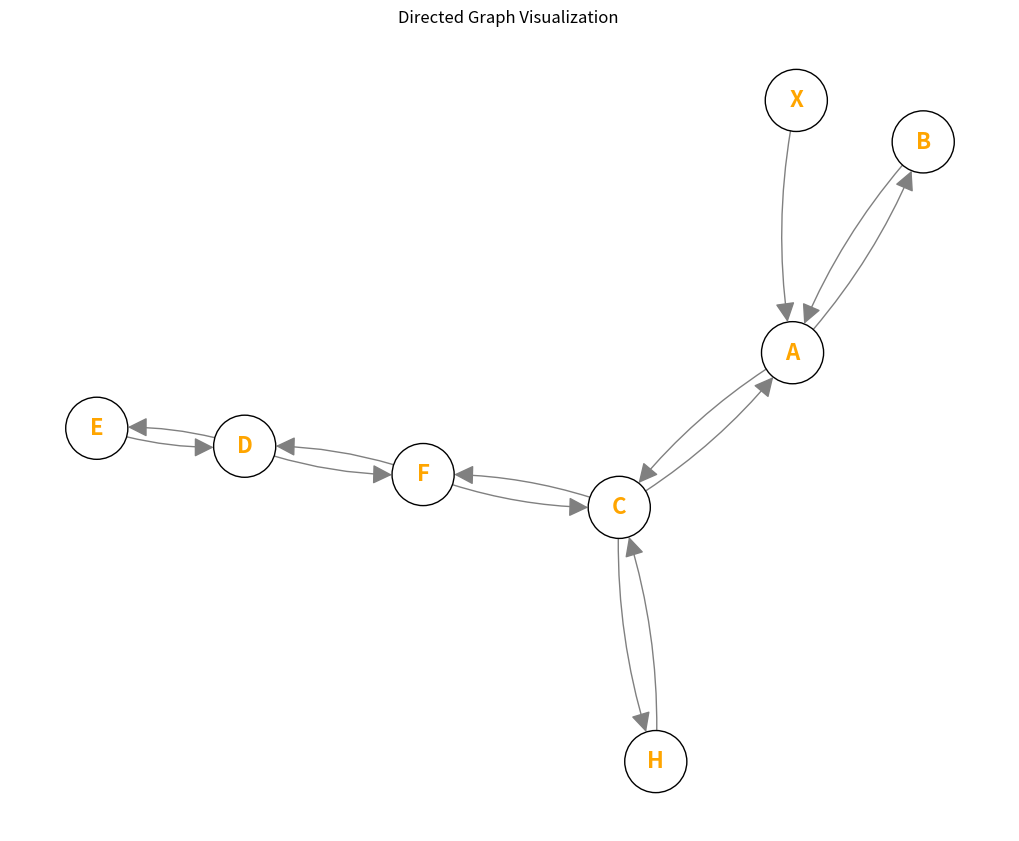

Write Python code to recreate this figure.
from collections import deque
from enum import Enum
import networkx as nx
import matplotlib.pyplot as plt

class Color(Enum):
    WHITE = 0
    GRAY = 1
    BLACK = 2

class Vertex:
    def __init__(self, name:str):
        self.name:str = name
        self.color:Color = Color.WHITE
        self.d:float = float("inf") # # distance
        self.p:Vertex = None # # predecessor
        self.f:float = 0 # # Finish time
    
    def __repr__(self):
        return self.name

class Graph:
    def __init__(self, adj_list:dict):
        self.adj:dict = adj_list
        self.time:float = 0

    def BFS(self, s:Vertex):
        """
            Breadth-First-Search
        """
        for u in self.adj:
            if u != s:
                u.color = Color.WHITE
                u.d = float("inf")
                u.p = None
        
        s.color = Color.GRAY
        s.d = 0
        s.p = None
        
        Q = deque([s])
        while Q:
            u = Q.popleft()

            for v in self.adj[u]:
                if v.color == Color.WHITE:
                    v.color = Color.GRAY
                    v.d = u.d + 1
                    v.p = u
                    Q.append(v)

            u.color = Color.BLACK

    def DFS(self):
        """
            Depth-First-Search
        """
        for u in self.adj:
            u.color = Color.WHITE
            u.p = None
        self.time = 0
        for u in self.adj:
            if u.color == Color.WHITE:
                self.__dfs_visit__(u)

    def __dfs_visit__(self, u:Vertex):
        self.time += 1
        u.d = self.time
        u.color = Color.GRAY
        for v in self.adj[u]:
            if v.color == Color.WHITE:
                v.p = u
                self.__dfs_visit__(v)
        u.color = Color.BLACK
        self.time += 1
        u.f = self.time

    def undirected_visualisation(self):
        """
            Undirected graph visualisation
        """
        G = nx.Graph()
        node_colors = []

        for u, neighbors in self.adj.items():
            G.add_node(u)
            for v in neighbors:
                G.add_edge(u,v)
        
        for node in G.nodes():
            if node.color == Color.WHITE:
                node_colors.append("white")
            elif node.color == Color.GRAY:
                node_colors.append("lightgray")
            elif node.color == Color.BLACK:
                node_colors.append("black")

        plt.figure(figsize=(8,6))
        nx.draw(G,
                with_labels=True,
                node_color=node_colors,
                node_size=2000,
                font_size=16,
                font_weight="bold",
                edge_color='gray',
                edgecolors='black',
                font_color='orange'
            )
        plt.title("Graph Visualisation (Current State)")
        plt.show()

    def directed_visualisation(self, title_suffix=""):
        """
            Directed graph visualisation
        """
        G = nx.DiGraph() 
        
        for u, neighbors in self.adj.items():
            G.add_node(u)
            for v in neighbors:
                G.add_edge(u, v)

        node_colors = []
        for node in G.nodes():
            if node.color == Color.WHITE:
                node_colors.append('white')
            elif node.color == Color.GRAY:
                node_colors.append('lightgray')
            elif node.color == Color.BLACK:
                node_colors.append('black')

        plt.figure(figsize=(10, 8))
        
        pos = nx.spring_layout(G)

        nx.draw(G, pos,
                with_labels=True,
                node_color=node_colors,
                node_size=2000,
                font_size=16,
                font_weight='bold',
                edge_color='gray',
                edgecolors='black',
                font_color='orange',
                arrows=True,
                arrowsize=30,
                connectionstyle='arc3,rad=0.1'
        )

        plt.title(f"Directed Graph Visualization {title_suffix}")
        plt.show()

a = Vertex("A")
b = Vertex("B")
c = Vertex("C")
d = Vertex("D")
e = Vertex("E")
f = Vertex("F")
h = Vertex("H")
x = Vertex("X")

""" Adjacency Matrix
    A|B|C|D|E|F|H|X|
A   0|1|1|0|0|0|0|0|
B   1|0|0|0|0|0|0|0|
C   1|0|0|0|0|1|1|0|
D   0|0|0|0|1|1|0|0|
E   0|0|0|1|0|0|0|0|
F   0|0|1|1|0|0|0|0|
H   0|0|1|0|0|0|0|0|
X   1|0|0|0|0|0|0|0|
"""

adj_map = {
    a: [b,c],
    b: [a],
    c: [a,f,h],
    d: [e,f],
    e: [d],
    f: [c,d],
    h: [c],
    x: [a],
}

g = Graph(adj_map)
# g.DFS()
g.directed_visualisation()
# g.undirected_visualisation()
# print(e.d)
